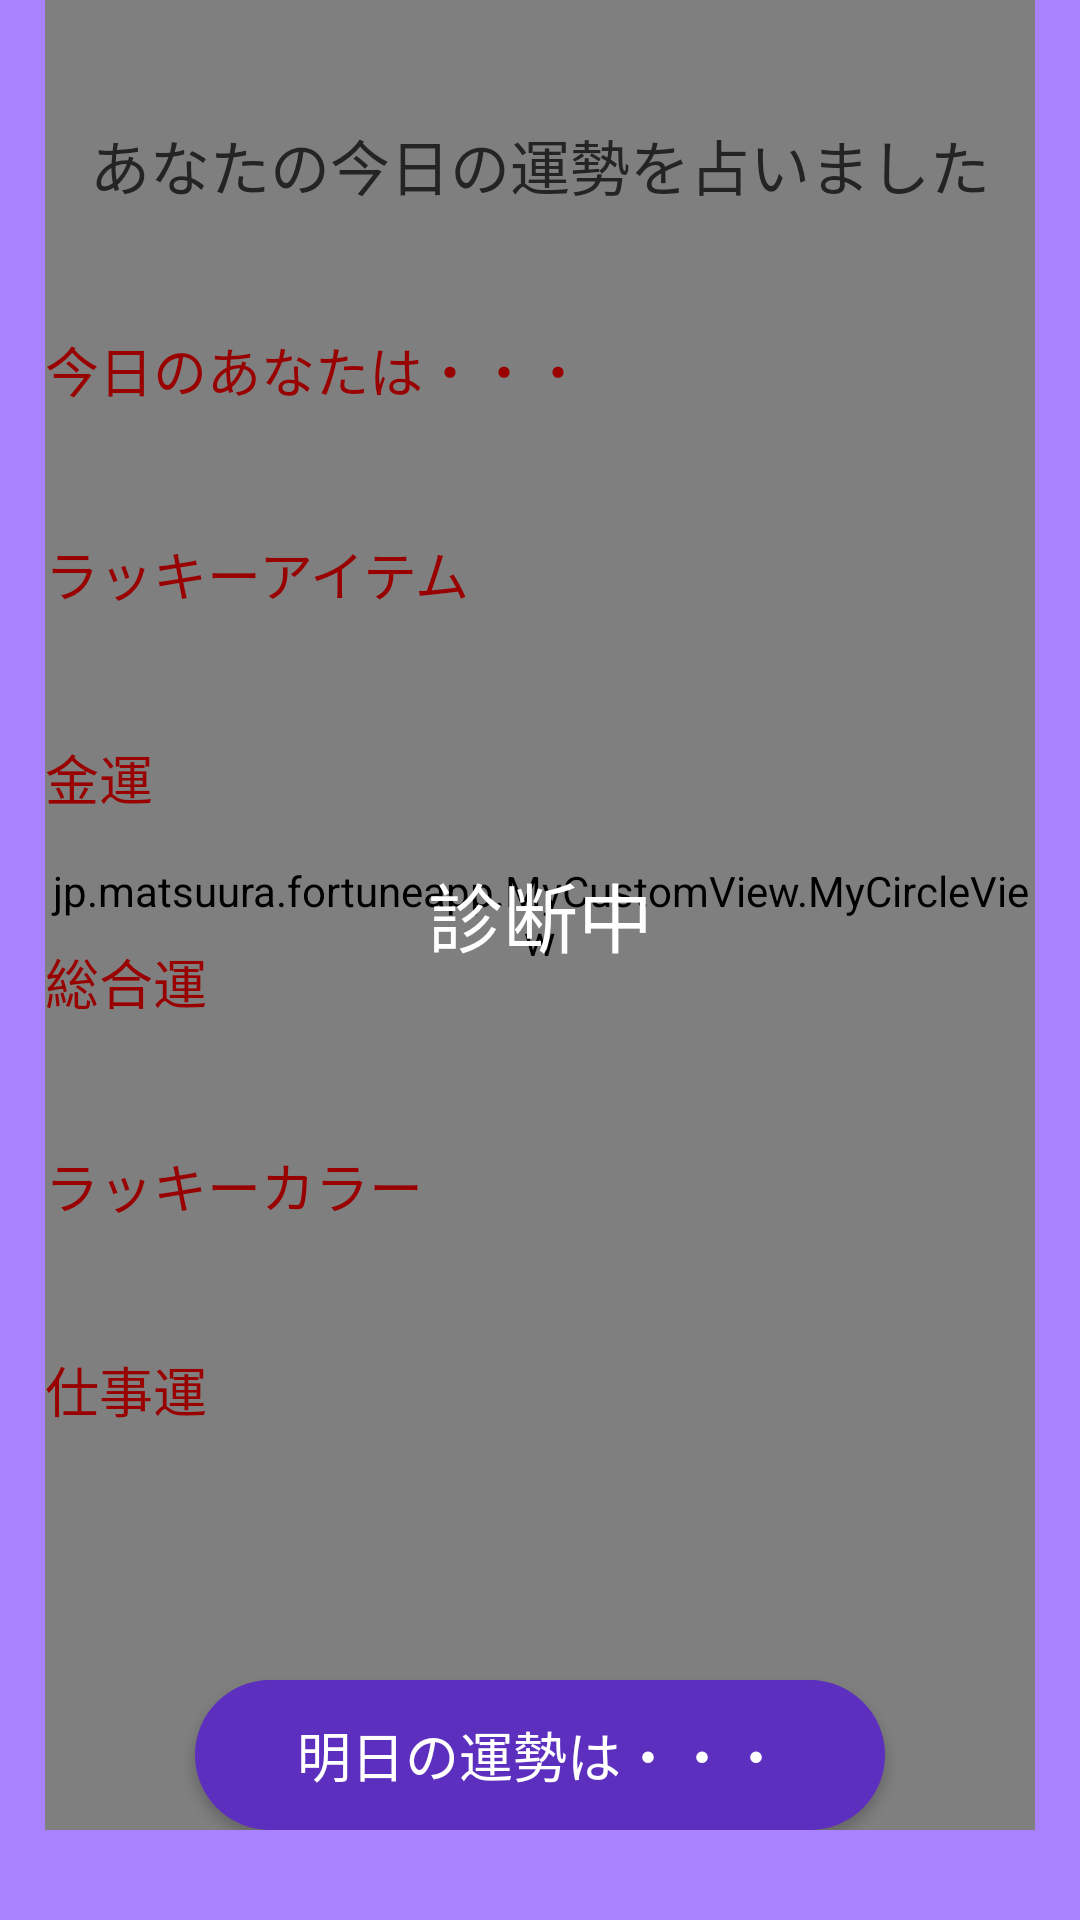

Android layout source for this screen:
<!-- AndroidManifest.xml: application theme AppTheme -->
<!-- res/layout/activity_app_c02.xml -->
<?xml version="1.0" encoding="utf-8"?>
<LinearLayout xmlns:android="http://schemas.android.com/apk/res/android"
    xmlns:tools="http://schemas.android.com/tools"
    android:layout_width="match_parent"
    android:layout_height="match_parent"
    android:background="@color/baseColor"
    android:orientation="vertical"
    android:paddingLeft="@dimen/padding"
    android:paddingRight="@dimen/padding"
    android:paddingBottom="@dimen/bottomMargin"
    tools:context=".C.AppC02Activity">

    <FrameLayout
        android:layout_width="match_parent"
        android:layout_height="match_parent">


        <jp.matsuura.fortuneapp.MyCustomView.MyCircleView
            android:id="@+id/circle"
            android:layout_width="match_parent"
            android:layout_height="match_parent" />

        <TextView
            android:id="@+id/dialog"
            android:layout_width="match_parent"
            android:layout_height="wrap_content"
            android:layout_gravity="center"
            android:gravity="center"
            android:text="診断中"
            android:textColor="@color/white"
            android:textSize="25sp" />


        <LinearLayout
            android:layout_width="match_parent"
            android:layout_height="match_parent"
            android:orientation="vertical">


            <TextView
                android:id="@+id/title"
                android:layout_width="match_parent"
                android:layout_height="50dp"
                android:layout_marginTop="@dimen/textMargin"
                android:layout_marginBottom="@dimen/textMargin"
                android:gravity="center"
                android:text="@string/C02title"
                android:textColor="@color/black"
                android:textSize="@dimen/titleSize" />

            <ScrollView
                android:id="@+id/scrollView"
                android:layout_width="match_parent"
                android:layout_height="match_parent"
                android:layout_weight="1"
                android:paddingBottom="@dimen/contentMargin"
                android:scrollbars="none">

                <LinearLayout
                    android:layout_width="match_parent"
                    android:layout_height="wrap_content"
                    android:orientation="vertical">

                    <TextView
                        android:id="@+id/contentTitle"
                        android:layout_width="match_parent"
                        android:layout_height="wrap_content"
                        android:gravity="left"
                        android:text="今日のあなたは・・・"
                        android:textColor="@color/buttonRed"
                        android:textSize="@dimen/subTitleSize" />

                    <TextView
                        android:id="@+id/content"
                        android:layout_width="match_parent"
                        android:layout_height="wrap_content"
                        android:gravity="left"
                        android:textColor="@color/black"
                        android:textSize="@dimen/contentSize" />

                    <TextView
                        android:id="@+id/itemTitle"
                        android:layout_width="match_parent"
                        android:layout_height="wrap_content"
                        android:layout_marginTop="@dimen/contentMargin"
                        android:gravity="left"
                        android:text="ラッキーアイテム"
                        android:textColor="@color/buttonRed"
                        android:textSize="@dimen/subTitleSize" />

                    <TextView
                        android:id="@+id/item"
                        android:layout_width="match_parent"
                        android:layout_height="wrap_content"
                        android:gravity="left"
                        android:textColor="@color/black"
                        android:textSize="@dimen/contentSize" />

                    <TextView
                        android:id="@+id/moneyTitle"
                        android:layout_width="match_parent"
                        android:layout_height="wrap_content"
                        android:layout_marginTop="@dimen/contentMargin"
                        android:gravity="left"
                        android:text="金運"
                        android:textColor="@color/buttonRed"
                        android:textSize="@dimen/subTitleSize" />

                    <TextView
                        android:id="@+id/money"
                        android:layout_width="match_parent"
                        android:layout_height="wrap_content"
                        android:gravity="left"
                        android:textColor="@color/black"
                        android:textSize="@dimen/contentSize" />


                    <TextView
                        android:id="@+id/totalTitle"
                        android:layout_width="match_parent"
                        android:layout_height="wrap_content"
                        android:layout_marginTop="@dimen/contentMargin"
                        android:gravity="left"
                        android:text="総合運"
                        android:textColor="@color/buttonRed"
                        android:textSize="@dimen/subTitleSize" />

                    <TextView
                        android:id="@+id/total"
                        android:layout_width="match_parent"
                        android:layout_height="wrap_content"
                        android:gravity="left"
                        android:textColor="@color/black"
                        android:textSize="@dimen/contentSize" />

                    <TextView
                        android:id="@+id/colorTitle"
                        android:layout_width="match_parent"
                        android:layout_height="wrap_content"
                        android:layout_marginTop="@dimen/contentMargin"
                        android:gravity="left"
                        android:text="ラッキーカラー"
                        android:textColor="@color/buttonRed"
                        android:textSize="@dimen/subTitleSize" />

                    <TextView
                        android:id="@+id/color"
                        android:layout_width="match_parent"
                        android:layout_height="wrap_content"
                        android:gravity="left"
                        android:textColor="@color/black"
                        android:textSize="@dimen/contentSize" />


                    <TextView
                        android:id="@+id/jobTitle"
                        android:layout_width="match_parent"
                        android:layout_height="wrap_content"
                        android:layout_marginTop="@dimen/contentMargin"
                        android:gravity="left"
                        android:text="仕事運"
                        android:textColor="@color/buttonRed"
                        android:textSize="@dimen/subTitleSize" />

                    <TextView
                        android:id="@+id/job"
                        android:layout_width="match_parent"
                        android:layout_height="wrap_content"
                        android:gravity="left"
                        android:textColor="@color/black"
                        android:textSize="@dimen/contentSize" />


                    <TextView
                        android:id="@+id/loveTitle"
                        android:layout_width="match_parent"
                        android:layout_height="wrap_content"
                        android:layout_marginTop="@dimen/contentMargin"
                        android:gravity="left"
                        android:text="恋愛運"
                        android:textColor="@color/buttonRed"
                        android:textSize="@dimen/subTitleSize" />

                    <TextView
                        android:id="@+id/love"
                        android:layout_width="match_parent"
                        android:layout_height="wrap_content"
                        android:gravity="left"
                        android:textColor="@color/black"
                        android:textSize="@dimen/contentSize" />

                    <TextView
                        android:id="@+id/rankTitle"
                        android:layout_width="match_parent"
                        android:layout_height="wrap_content"
                        android:layout_marginTop="@dimen/contentMargin"
                        android:gravity="left"
                        android:text="星座別ランキング"
                        android:textColor="@color/buttonRed"
                        android:textSize="@dimen/subTitleSize" />

                    <TextView
                        android:id="@+id/rank"
                        android:layout_width="match_parent"
                        android:layout_height="wrap_content"
                        android:gravity="left"
                        android:textColor="@color/black"
                        android:textSize="@dimen/contentSize" />

                </LinearLayout>

            </ScrollView>

            <LinearLayout
                android:layout_width="match_parent"
                android:layout_height="wrap_content"
                android:orientation="vertical">

                <Button
                    android:id="@+id/tomorrowButton"
                    android:layout_width="match_parent"
                    android:layout_height="@dimen/buttonHeight"
                    android:layout_gravity="bottom"
                    android:layout_marginLeft="@dimen/buttonMargin"
                    android:layout_marginTop="@dimen/contentMargin"
                    android:layout_marginRight="@dimen/buttonMargin"
                    android:background="@drawable/button_rounded_subcolor"
                    android:gravity="center|center_horizontal"
                    android:text="明日の運勢は・・・"
                    android:textColor="@color/white"
                    android:textSize="@dimen/buttonSize" />

            </LinearLayout>

        </LinearLayout>


    </FrameLayout>
</LinearLayout>
<!-- resources referenced by this layout -->
<resources>
  <color name="baseColor">#A982FF</color>
  <color name="black">#242424</color>
  <color name="buttonRed">#990000</color>
  <color name="white">#ffffff</color>
  <dimen name="bottomMargin">30dp</dimen>
  <dimen name="buttonHeight">50dp</dimen>
  <dimen name="buttonMargin">50dp</dimen>
  <dimen name="buttonSize">18sp</dimen>
  <dimen name="contentMargin">20dp</dimen>
  <dimen name="contentSize">16sp</dimen>
  <dimen name="padding">15dp</dimen>
  <dimen name="subTitleSize">18sp</dimen>
  <dimen name="textMargin">30dp</dimen>
  <dimen name="titleSize">20sp</dimen>
  <!-- drawable button_rounded_subcolor (drawable) -->
  <?xml version="1.0" encoding="utf-8"?>
  <shape xmlns:android="http://schemas.android.com/apk/res/android"
      android:shape="rectangle" android:padding="10dp">
  
      <solid android:color="@color/subColor"/>
  
  
  
      <corners
          android:bottomRightRadius="@dimen/radius"
          android:bottomLeftRadius="@dimen/radius"
          android:topLeftRadius="@dimen/radius"
          android:topRightRadius="@dimen/radius"/>
  
  </shape>
  <string name="C02title">あなたの今日の運勢を占いました</string>
  <style name="AppTheme" parent="Theme.AppCompat.Light.NoActionBar">
          
          <item name="colorPrimary">@color/baseColor</item>
          <item name="colorPrimaryDark">@color/baseColor</item>
          <item name="colorAccent">@color/colorAccent</item>
      </style>
  <color name="subColor">#5c2fbf</color>
  <dimen name="radius">25dp</dimen>
  <color name="colorAccent">#03DAC5</color>
</resources>
